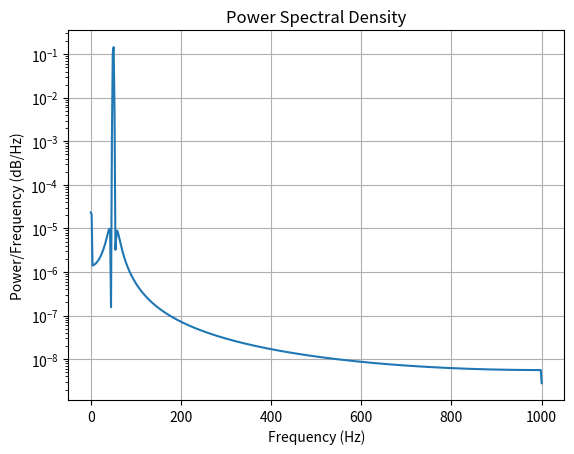
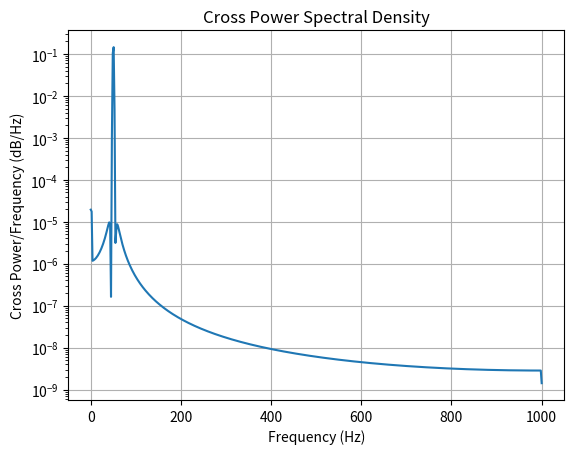
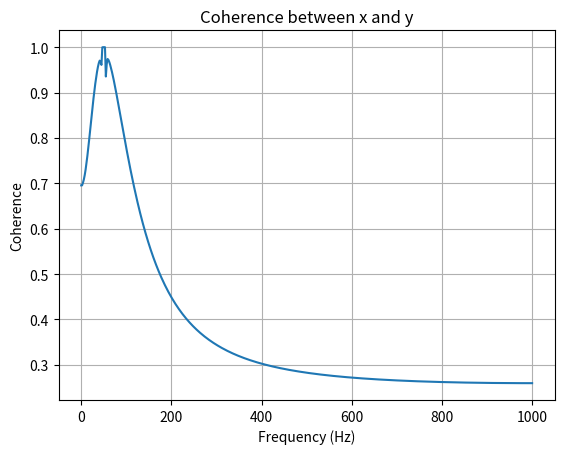

Write Python code to recreate these figures, in order.
import numpy as np
import matplotlib.pyplot as plt
from scipy.signal import welch, csd, coherence

# Define the signals and sampling frequency
# Example: Two sample sine waves with noise
fs = 2000  # Sampling frequency in Hz
t = np.linspace(0, 1, fs, endpoint=False)  # Time array for 1 second

# Define two signals with a common component and some noise
f_signal = 50  # Common signal frequency in Hz
x = np.sin(2 * np.pi * f_signal * t) # + 0.5 * np.random.normal(size=t.shape)  # Signal 1
y = np.sin(2 * np.pi * f_signal * t + np.pi/4) # + 0.5 * np.random.normal(size=t.shape)  # Signal 2 with a phase shift

# Parameters for the cross-PSD calculation
window = 'hamming'  # Window function (e.g., Hamming window)
nperseg = 1024  # Length of each segment
noverlap = 512  # Number of overlapping samples
nfft = 1024  # Number of FFT points

# Calculate the PSD using the Welch my_implementation
f, pxx = welch(x, fs, window=window, nperseg=nperseg, noverlap=noverlap, nfft=nfft)
_, pyy = welch(y, fs, window=window, nperseg=nperseg, noverlap=noverlap, nfft=nfft)

# Plot the PSD
plt.figure()
plt.semilogy(f, pxx)  # Use semilogarithmic scale for better visualization
plt.xlabel('Frequency (Hz)')
plt.ylabel('Power/Frequency (dB/Hz)')
plt.title('Power Spectral Density')
plt.grid(True)
plt.show()

# Calculate the cross-PSD using the Welch my_implementation
f, Pxy = csd(x, y, fs, window=window, nperseg=nperseg, noverlap=noverlap, nfft=nfft)

# Plot the cross-PSD
plt.figure()
plt.semilogy(f, np.abs(Pxy))  # Use semilogarithmic scale for better visualization
plt.xlabel('Frequency (Hz)')
plt.ylabel('Cross Power/Frequency (dB/Hz)')
plt.title('Cross Power Spectral Density')
plt.grid(True)
plt.show()

# Calculate the coherence
Cxy = coherence(x, y, fs, window=window, nperseg=nperseg, noverlap=noverlap, nfft=nfft)[1]

# Plot the coherence
plt.figure()
plt.plot(f, Cxy)
plt.xlabel('Frequency (Hz)')
plt.ylabel('Coherence')
plt.title('Coherence between x and y')
plt.grid(True)
plt.show()
